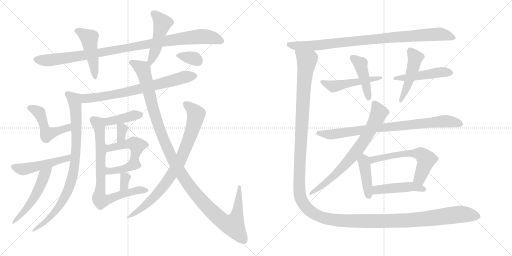
t = 0.00 s
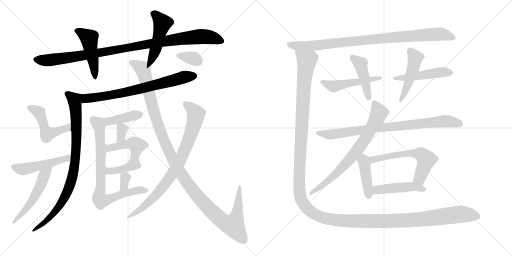
t = 4.15 s
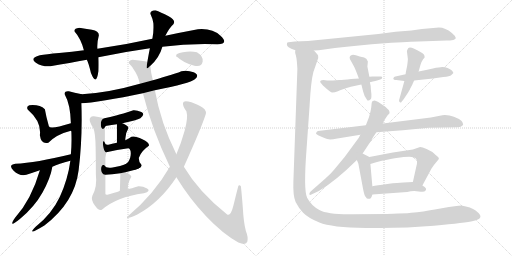
t = 8.30 s
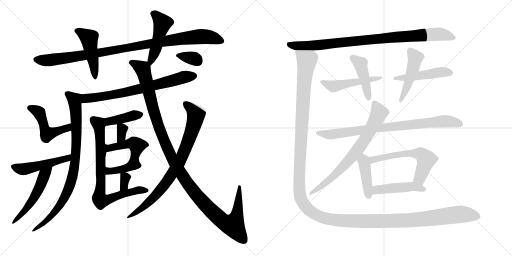
t = 12.45 s
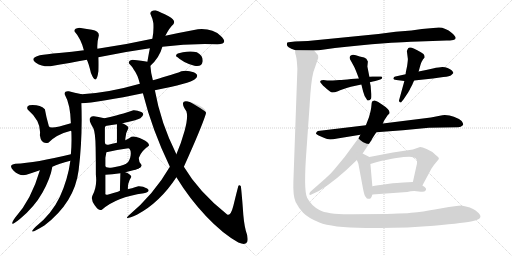
t = 16.60 s
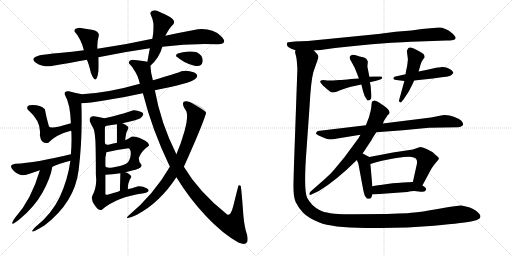
t = 20.75 s

The animated SVG that drew these frames (rendered in a browser with its animation timeline set to each time). Animation: 28 CSS @keyframes rules; one cycle of 20.75 s.

<svg version="1.1" viewBox="0 0 2048 1024" xmlns="http://www.w3.org/2000/svg">
  <g stroke="lightgray" stroke-dasharray="1,1" stroke-width="1" transform="scale(4, 4)">
    <line x1="0" y1="0" x2="256" y2="256"></line>
    <line x1="256" y1="0" x2="0" y2="256"></line>
    <line x1="128" y1="0" x2="128" y2="256"></line>
    <line x1="0" y1="128" x2="256" y2="128"></line>
    <line x1="256" y1="0" x2="512" y2="256"></line>
    <line x1="512" y1="0" x2="256" y2="256"></line>
    <line x1="384" y1="0" x2="384" y2="256"></line>
    <line x1="256" y1="128" x2="512" y2="128"></line>
  </g>
<g transform="scale(1, -1) translate(0, -850)">
   <style type="text/css">
    @keyframes keyframes0 {
      from {
       stroke: black;
       stroke-dashoffset: 999;
       stroke-width: 128;
       }
       76% {
       animation-timing-function: step-end;
       stroke: black;
       stroke-dashoffset: 0;
       stroke-width: 128;
       }
       to {
       stroke: black;
       stroke-width: 1024;
       }
       }
       #make-me-a-hanzi-animation-0 {
         animation: keyframes0 1.062988s both;
         animation-delay: 0.000000s;
         animation-timing-function: linear;
       }
    @keyframes keyframes1 {
      from {
       stroke: black;
       stroke-dashoffset: 460;
       stroke-width: 128;
       }
       60% {
       animation-timing-function: step-end;
       stroke: black;
       stroke-dashoffset: 0;
       stroke-width: 128;
       }
       to {
       stroke: black;
       stroke-width: 1024;
       }
       }
       #make-me-a-hanzi-animation-1 {
         animation: keyframes1 0.624349s both;
         animation-delay: 1.062988s;
         animation-timing-function: linear;
       }
    @keyframes keyframes2 {
      from {
       stroke: black;
       stroke-dashoffset: 475;
       stroke-width: 128;
       }
       61% {
       animation-timing-function: step-end;
       stroke: black;
       stroke-dashoffset: 0;
       stroke-width: 128;
       }
       to {
       stroke: black;
       stroke-width: 1024;
       }
       }
       #make-me-a-hanzi-animation-2 {
         animation: keyframes2 0.636556s both;
         animation-delay: 1.687337s;
         animation-timing-function: linear;
       }
    @keyframes keyframes3 {
      from {
       stroke: black;
       stroke-dashoffset: 715;
       stroke-width: 128;
       }
       70% {
       animation-timing-function: step-end;
       stroke: black;
       stroke-dashoffset: 0;
       stroke-width: 128;
       }
       to {
       stroke: black;
       stroke-width: 1024;
       }
       }
       #make-me-a-hanzi-animation-3 {
         animation: keyframes3 0.831868s both;
         animation-delay: 2.323893s;
         animation-timing-function: linear;
       }
    @keyframes keyframes4 {
      from {
       stroke: black;
       stroke-dashoffset: 834;
       stroke-width: 128;
       }
       73% {
       animation-timing-function: step-end;
       stroke: black;
       stroke-dashoffset: 0;
       stroke-width: 128;
       }
       to {
       stroke: black;
       stroke-width: 1024;
       }
       }
       #make-me-a-hanzi-animation-4 {
         animation: keyframes4 0.928711s both;
         animation-delay: 3.155761s;
         animation-timing-function: linear;
       }
    @keyframes keyframes5 {
      from {
       stroke: black;
       stroke-dashoffset: 483;
       stroke-width: 128;
       }
       61% {
       animation-timing-function: step-end;
       stroke: black;
       stroke-dashoffset: 0;
       stroke-width: 128;
       }
       to {
       stroke: black;
       stroke-width: 1024;
       }
       }
       #make-me-a-hanzi-animation-5 {
         animation: keyframes5 0.643066s both;
         animation-delay: 4.084472s;
         animation-timing-function: linear;
       }
    @keyframes keyframes6 {
      from {
       stroke: black;
       stroke-dashoffset: 487;
       stroke-width: 128;
       }
       61% {
       animation-timing-function: step-end;
       stroke: black;
       stroke-dashoffset: 0;
       stroke-width: 128;
       }
       to {
       stroke: black;
       stroke-width: 1024;
       }
       }
       #make-me-a-hanzi-animation-6 {
         animation: keyframes6 0.646322s both;
         animation-delay: 4.727538s;
         animation-timing-function: linear;
       }
    @keyframes keyframes7 {
      from {
       stroke: black;
       stroke-dashoffset: 499;
       stroke-width: 128;
       }
       62% {
       animation-timing-function: step-end;
       stroke: black;
       stroke-dashoffset: 0;
       stroke-width: 128;
       }
       to {
       stroke: black;
       stroke-width: 1024;
       }
       }
       #make-me-a-hanzi-animation-7 {
         animation: keyframes7 0.656087s both;
         animation-delay: 5.373860s;
         animation-timing-function: linear;
       }
    @keyframes keyframes8 {
      from {
       stroke: black;
       stroke-dashoffset: 405;
       stroke-width: 128;
       }
       57% {
       animation-timing-function: step-end;
       stroke: black;
       stroke-dashoffset: 0;
       stroke-width: 128;
       }
       to {
       stroke: black;
       stroke-width: 1024;
       }
       }
       #make-me-a-hanzi-animation-8 {
         animation: keyframes8 0.579590s both;
         animation-delay: 6.029947s;
         animation-timing-function: linear;
       }
    @keyframes keyframes9 {
      from {
       stroke: black;
       stroke-dashoffset: 327;
       stroke-width: 128;
       }
       52% {
       animation-timing-function: step-end;
       stroke: black;
       stroke-dashoffset: 0;
       stroke-width: 128;
       }
       to {
       stroke: black;
       stroke-width: 1024;
       }
       }
       #make-me-a-hanzi-animation-9 {
         animation: keyframes9 0.516113s both;
         animation-delay: 6.609537s;
         animation-timing-function: linear;
       }
    @keyframes keyframes10 {
      from {
       stroke: black;
       stroke-dashoffset: 476;
       stroke-width: 128;
       }
       61% {
       animation-timing-function: step-end;
       stroke: black;
       stroke-dashoffset: 0;
       stroke-width: 128;
       }
       to {
       stroke: black;
       stroke-width: 1024;
       }
       }
       #make-me-a-hanzi-animation-10 {
         animation: keyframes10 0.637370s both;
         animation-delay: 7.125650s;
         animation-timing-function: linear;
       }
    @keyframes keyframes11 {
      from {
       stroke: black;
       stroke-dashoffset: 381;
       stroke-width: 128;
       }
       55% {
       animation-timing-function: step-end;
       stroke: black;
       stroke-dashoffset: 0;
       stroke-width: 128;
       }
       to {
       stroke: black;
       stroke-width: 1024;
       }
       }
       #make-me-a-hanzi-animation-11 {
         animation: keyframes11 0.560059s both;
         animation-delay: 7.763020s;
         animation-timing-function: linear;
       }
    @keyframes keyframes12 {
      from {
       stroke: black;
       stroke-dashoffset: 324;
       stroke-width: 128;
       }
       51% {
       animation-timing-function: step-end;
       stroke: black;
       stroke-dashoffset: 0;
       stroke-width: 128;
       }
       to {
       stroke: black;
       stroke-width: 1024;
       }
       }
       #make-me-a-hanzi-animation-12 {
         animation: keyframes12 0.513672s both;
         animation-delay: 8.323079s;
         animation-timing-function: linear;
       }
    @keyframes keyframes13 {
      from {
       stroke: black;
       stroke-dashoffset: 775;
       stroke-width: 128;
       }
       72% {
       animation-timing-function: step-end;
       stroke: black;
       stroke-dashoffset: 0;
       stroke-width: 128;
       }
       to {
       stroke: black;
       stroke-width: 1024;
       }
       }
       #make-me-a-hanzi-animation-13 {
         animation: keyframes13 0.880697s both;
         animation-delay: 8.836751s;
         animation-timing-function: linear;
       }
    @keyframes keyframes14 {
      from {
       stroke: black;
       stroke-dashoffset: 1208;
       stroke-width: 128;
       }
       80% {
       animation-timing-function: step-end;
       stroke: black;
       stroke-dashoffset: 0;
       stroke-width: 128;
       }
       to {
       stroke: black;
       stroke-width: 1024;
       }
       }
       #make-me-a-hanzi-animation-14 {
         animation: keyframes14 1.233073s both;
         animation-delay: 9.717448s;
         animation-timing-function: linear;
       }
    @keyframes keyframes15 {
      from {
       stroke: black;
       stroke-dashoffset: 267;
       stroke-width: 128;
       }
       46% {
       animation-timing-function: step-end;
       stroke: black;
       stroke-dashoffset: 0;
       stroke-width: 128;
       }
       to {
       stroke: black;
       stroke-width: 1024;
       }
       }
       #make-me-a-hanzi-animation-15 {
         animation: keyframes15 0.467285s both;
         animation-delay: 10.950521s;
         animation-timing-function: linear;
       }
    @keyframes keyframes16 {
      from {
       stroke: black;
       stroke-dashoffset: 339;
       stroke-width: 128;
       }
       52% {
       animation-timing-function: step-end;
       stroke: black;
       stroke-dashoffset: 0;
       stroke-width: 128;
       }
       to {
       stroke: black;
       stroke-width: 1024;
       }
       }
       #make-me-a-hanzi-animation-16 {
         animation: keyframes16 0.525879s both;
         animation-delay: 11.417806s;
         animation-timing-function: linear;
       }
    @keyframes keyframes17 {
      from {
       stroke: black;
       stroke-dashoffset: 911;
       stroke-width: 128;
       }
       75% {
       animation-timing-function: step-end;
       stroke: black;
       stroke-dashoffset: 0;
       stroke-width: 128;
       }
       to {
       stroke: black;
       stroke-width: 1024;
       }
       }
       #make-me-a-hanzi-animation-17 {
         animation: keyframes17 0.991374s both;
         animation-delay: 11.943685s;
         animation-timing-function: linear;
       }
    @keyframes keyframes18 {
      from {
       stroke: black;
       stroke-dashoffset: 497;
       stroke-width: 128;
       }
       62% {
       animation-timing-function: step-end;
       stroke: black;
       stroke-dashoffset: 0;
       stroke-width: 128;
       }
       to {
       stroke: black;
       stroke-width: 1024;
       }
       }
       #make-me-a-hanzi-animation-18 {
         animation: keyframes18 0.654460s both;
         animation-delay: 12.935059s;
         animation-timing-function: linear;
       }
    @keyframes keyframes19 {
      from {
       stroke: black;
       stroke-dashoffset: 436;
       stroke-width: 128;
       }
       59% {
       animation-timing-function: step-end;
       stroke: black;
       stroke-dashoffset: 0;
       stroke-width: 128;
       }
       to {
       stroke: black;
       stroke-width: 1024;
       }
       }
       #make-me-a-hanzi-animation-19 {
         animation: keyframes19 0.604818s both;
         animation-delay: 13.589519s;
         animation-timing-function: linear;
       }
    @keyframes keyframes20 {
      from {
       stroke: black;
       stroke-dashoffset: 485;
       stroke-width: 128;
       }
       61% {
       animation-timing-function: step-end;
       stroke: black;
       stroke-dashoffset: 0;
       stroke-width: 128;
       }
       to {
       stroke: black;
       stroke-width: 1024;
       }
       }
       #make-me-a-hanzi-animation-20 {
         animation: keyframes20 0.644694s both;
         animation-delay: 14.194337s;
         animation-timing-function: linear;
       }
    @keyframes keyframes21 {
      from {
       stroke: black;
       stroke-dashoffset: 473;
       stroke-width: 128;
       }
       61% {
       animation-timing-function: step-end;
       stroke: black;
       stroke-dashoffset: 0;
       stroke-width: 128;
       }
       to {
       stroke: black;
       stroke-width: 1024;
       }
       }
       #make-me-a-hanzi-animation-21 {
         animation: keyframes21 0.634928s both;
         animation-delay: 14.839031s;
         animation-timing-function: linear;
       }
    @keyframes keyframes22 {
      from {
       stroke: black;
       stroke-dashoffset: 831;
       stroke-width: 128;
       }
       73% {
       animation-timing-function: step-end;
       stroke: black;
       stroke-dashoffset: 0;
       stroke-width: 128;
       }
       to {
       stroke: black;
       stroke-width: 1024;
       }
       }
       #make-me-a-hanzi-animation-22 {
         animation: keyframes22 0.926270s both;
         animation-delay: 15.473959s;
         animation-timing-function: linear;
       }
    @keyframes keyframes23 {
      from {
       stroke: black;
       stroke-dashoffset: 730;
       stroke-width: 128;
       }
       70% {
       animation-timing-function: step-end;
       stroke: black;
       stroke-dashoffset: 0;
       stroke-width: 128;
       }
       to {
       stroke: black;
       stroke-width: 1024;
       }
       }
       #make-me-a-hanzi-animation-23 {
         animation: keyframes23 0.844076s both;
         animation-delay: 16.400229s;
         animation-timing-function: linear;
       }
    @keyframes keyframes24 {
      from {
       stroke: black;
       stroke-dashoffset: 416;
       stroke-width: 128;
       }
       58% {
       animation-timing-function: step-end;
       stroke: black;
       stroke-dashoffset: 0;
       stroke-width: 128;
       }
       to {
       stroke: black;
       stroke-width: 1024;
       }
       }
       #make-me-a-hanzi-animation-24 {
         animation: keyframes24 0.588542s both;
         animation-delay: 17.244305s;
         animation-timing-function: linear;
       }
    @keyframes keyframes25 {
      from {
       stroke: black;
       stroke-dashoffset: 592;
       stroke-width: 128;
       }
       66% {
       animation-timing-function: step-end;
       stroke: black;
       stroke-dashoffset: 0;
       stroke-width: 128;
       }
       to {
       stroke: black;
       stroke-width: 1024;
       }
       }
       #make-me-a-hanzi-animation-25 {
         animation: keyframes25 0.731771s both;
         animation-delay: 17.832847s;
         animation-timing-function: linear;
       }
    @keyframes keyframes26 {
      from {
       stroke: black;
       stroke-dashoffset: 460;
       stroke-width: 128;
       }
       60% {
       animation-timing-function: step-end;
       stroke: black;
       stroke-dashoffset: 0;
       stroke-width: 128;
       }
       to {
       stroke: black;
       stroke-width: 1024;
       }
       }
       #make-me-a-hanzi-animation-26 {
         animation: keyframes26 0.624349s both;
         animation-delay: 18.564618s;
         animation-timing-function: linear;
       }
    @keyframes keyframes27 {
      from {
       stroke: black;
       stroke-dashoffset: 1606;
       stroke-width: 128;
       }
       84% {
       animation-timing-function: step-end;
       stroke: black;
       stroke-dashoffset: 0;
       stroke-width: 128;
       }
       to {
       stroke: black;
       stroke-width: 1024;
       }
       }
       #make-me-a-hanzi-animation-27 {
         animation: keyframes27 1.556966s both;
         animation-delay: 19.188967s;
         animation-timing-function: linear;
       }
</style>
<path d="M 649.5 663.0 Q 754.5 677.0 869.5 673.0 Q 916.5 675.0 883.0 706.5 Q 849.5 738.0 791.5 733.0 Q 721.5 720.0 661.5 707.0 L 609.5 695.0 Q 496.5 670.0 389.5 655.0 L 335.5 649.0 Q 289.5 643.0 236.5 638.0 Q 183.5 633.0 159.5 629.0 Q 116.5 617.0 143.5 599.5 Q 170.5 582.0 201.5 585.0 Q 281.5 599.0 347.5 611.0 L 393.5 621.0 Q 499.5 643.0 599.5 657.0 L 649.5 663.0 Z" fill="lightgray"></path> 
<path d="M 389.5 655.0 Q 387.5 679.0 395.5 709.0 Q 395.5 726.0 367.5 731.0 Q 339.5 736.0 317.5 739.0 Q 295.5 736.0 297.5 725.0 Q 323.5 696.0 335.5 649.0 L 347.5 611.0 Q 355.5 594.0 363.5 559.0 Q 385.5 502.0 393.5 565.0 Q 394.5 594.0 393.5 621.0 L 389.5 655.0 Z" fill="lightgray"></path> 
<path d="M 601.5 587.0 Q 637.5 619.0 649.5 663.0 L 661.5 707.0 Q 677.5 739.0 693.5 753.0 Q 705.5 768.0 674.5 785.0 Q 642.5 802.0 621.5 809.0 Q 600.5 808.0 601.5 795.0 Q 610.5 776.0 613.5 757.0 Q 615.5 724.0 609.5 695.0 L 599.5 657.0 Q 595.5 637.0 589.5 603.0 C 584.5 573.0 583.5 570.0 601.5 587.0 Z" fill="lightgray"></path> 
<path d="M 619.5 489.0 Q 760.5 517.0 779.5 533.0 Q 800.5 550.0 774.5 561.0 Q 748.5 571.0 725.5 565.0 Q 704.5 556.0 668.5 546.0 Q 632.5 535.0 611.5 529.0 L 559.5 515.0 Q 434.5 479.0 327.5 473.0 C 297.5 471.0 295.5 435.0 325.5 437.0 Q 354.5 438.0 422.5 449.0 Q 489.5 460.0 571.5 477.0 L 619.5 489.0 Z" fill="lightgray"></path> 
<path d="M 327.5 473.0 Q 296.5 479.0 275.5 485.0 Q 255.5 487.0 259.5 471.0 Q 281.5 433.0 283.5 357.0 C 284.5 327.0 281.5 342.0 283.5 327.0 Q 285.5 326.0 285.5 323.0 Q 287.5 276.0 283.5 233.0 L 281.5 207.0 Q 271.5 133.0 239.5 63.0 Q 206.5 -7.0 141.5 -58.0 Q 103.5 -97.0 177.5 -52.0 Q 298.5 40.0 314.5 169.0 Q 330.5 298.0 325.5 437.0 C 324.5 467.0 330.5 472.0 327.5 473.0 Z" fill="lightgray"></path> 
<path d="M 283.5 357.0 Q 200.5 331.0 195.5 345.0 Q 184.5 383.0 179.5 413.0 Q 158.5 433.0 117.5 429.0 Q 103.5 423.0 111.5 411.0 Q 166.5 364.0 159.5 309.0 Q 164.5 271.0 193.5 279.0 Q 226.5 313.0 283.5 327.0 C 312.5 335.0 312.5 366.0 283.5 357.0 Z" fill="lightgray"></path> 
<path d="M 283.5 233.0 Q 143.5 199.0 61.5 195.0 Q 30.5 190.0 54.5 167.0 Q 78.5 144.0 105.5 151.0 Q 133.5 160.0 159.5 169.0 L 209.5 183.0 Q 234.5 195.0 281.5 207.0 C 310.5 215.0 312.5 240.0 283.5 233.0 Z" fill="lightgray"></path> 
<path d="M 159.5 169.0 Q 125.5 51.0 59.5 -22.0 Q 30.5 -66.0 79.5 -26.0 Q 137.5 22.0 169.5 79.0 Q 201.5 136.0 209.5 183.0 C 215.5 212.0 167.5 198.0 159.5 169.0 Z" fill="lightgray"></path> 
<path d="M 489.5 357.0 Q 547.5 370.0 561.5 377.0 Q 582.5 394.0 565.5 402.0 Q 547.5 410.0 533.5 409.0 Q 488.5 394.0 464.5 388.0 Q 440.5 382.0 417.5 377.0 C 392.5 371.0 404.5 315.0 419.5 341.0 Q 421.5 348.0 427.5 347.0 Q 445.5 351.0 467.5 353.0 L 489.5 357.0 Z" fill="lightgray"></path> 
<path d="M 513.5 337.0 Q 514.5 347.0 489.5 357.0 C 467.5 366.0 467.5 366.0 467.5 353.0 Q 467.5 319.0 467.5 279.0 C 467.5 249.0 503.5 259.0 501.5 289.0 Q 499.5 314.0 513.5 337.0 Z" fill="lightgray"></path> 
<path d="M 555.5 177.0 Q 571.5 184.0 563.5 194.0 Q 554.5 204.0 555.5 219.0 Q 564.5 246.0 595.5 267.0 Q 599.5 278.0 569.5 293.0 Q 538.5 308.0 525.5 303.0 Q 516.5 296.0 501.5 289.0 L 467.5 279.0 Q 454.5 276.0 437.5 272.0 Q 420.5 267.0 419.5 279.0 C 405.5 305.0 412.5 238.0 425.5 241.0 Q 467.5 252.0 513.5 257.0 Q 525.5 253.0 522.5 228.0 Q 519.5 203.0 501.5 193.0 C 477.5 176.0 529.5 162.0 555.5 177.0 Z" fill="lightgray"></path> 
<path d="M 501.5 161.0 Q 544.5 172.0 555.5 177.0 C 583.5 188.0 529.5 204.0 501.5 193.0 Q 476.5 183.0 450.5 180.0 Q 423.5 177.0 421.5 185.0 C 402.5 208.0 395.5 150.0 421.5 151.0 Q 446.5 152.0 481.5 157.0 L 501.5 161.0 Z" fill="lightgray"></path> 
<path d="M 511.5 93.0 Q 511.5 116.0 515.5 121.0 Q 518.5 132.0 525.5 143.0 Q 520.5 155.0 501.5 161.0 C 481.5 168.0 481.5 168.0 481.5 157.0 Q 480.5 119.0 479.5 87.0 C 478.5 57.0 511.5 63.0 511.5 93.0 Z" fill="lightgray"></path> 
<path d="M 417.5 377.0 Q 391.5 384.0 375.5 385.0 Q 364.5 387.0 359.5 377.0 Q 354.5 366.0 373.5 337.0 Q 381.5 319.0 382.5 261.0 Q 383.5 202.0 383.5 151.0 Q 389.5 104.0 369.5 67.0 Q 362.5 51.0 379.5 28.0 Q 395.5 5.0 407.5 11.0 Q 465.5 62.0 575.5 77.0 Q 605.5 85.0 588.5 96.0 Q 570.5 106.0 553.5 105.0 Q 523.5 96.0 511.5 93.0 L 479.5 87.0 Q 477.5 85.0 460.5 80.0 Q 442.5 74.0 429.5 71.0 Q 419.5 69.0 421.5 79.0 L 421.5 151.0 L 421.5 185.0 L 421.5 219.0 L 425.5 241.0 L 419.5 279.0 L 419.5 341.0 C 419.5 371.0 419.5 377.0 417.5 377.0 Z" fill="lightgray"></path> 
<path d="M 963.5 105.0 Q 958.5 112.0 953.5 107.0 Q 944.5 73.0 933.5 27.0 Q 921.5 -19.0 907.5 -7.0 Q 794.5 83.0 735.5 183.0 L 705.5 233.0 Q 642.5 359.0 619.5 489.0 L 611.5 529.0 Q 603.5 556.0 601.5 587.0 C 599.5 601.0 599.5 601.0 589.5 603.0 Q 569.5 607.0 529.5 611.0 Q 513.5 608.0 515.5 597.0 Q 528.5 584.0 535.5 571.0 Q 550.5 552.0 559.5 515.0 L 571.5 477.0 Q 608.5 330.0 679.5 183.0 L 705.5 141.0 Q 757.5 56.0 824.5 -15.0 Q 890.5 -85.0 953.5 -120.0 Q 984.5 -133.0 989.5 -116.0 Q 993.5 -99.0 983.5 -74.0 Q 974.5 -40.0 971.5 15.0 Q 967.5 70.0 963.5 105.0 Z" fill="lightgray"></path> 
<path d="M 735.5 183.0 Q 807.5 343.0 823.5 395.0 Q 826.5 413.0 800.0 426.0 Q 773.5 439.0 765.5 441.0 Q 733.5 451.0 732.0 438.0 Q 730.5 425.0 745.5 405.0 Q 753.5 381.0 738.5 327.5 Q 723.5 274.0 705.5 233.0 L 679.5 183.0 Q 614.5 71.0 513.5 -13.0 Q 492.5 -33.0 547.5 -9.0 Q 639.5 40.0 705.5 141.0 L 735.5 183.0 Z" fill="lightgray"></path> 
<path d="M 777.5 587.0 Q 807.5 581.0 810.5 604.0 Q 813.5 627.0 787.5 641.0 Q 764.5 647.0 731.5 641.5 Q 698.5 636.0 705.5 625.0 Q 733.5 598.0 777.5 587.0 Z" fill="lightgray"></path> 
<path d="M 1674.5 684.5 L 1786.5 688.5 Q 1799.5 688.5 1813.5 690.5 Q 1834.5 695.5 1807.5 718.5 Q 1781.5 740.5 1755.5 740.5 L 1687.5 734.5 L 1645.5 728.5 L 1582.5 723.5 L 1513.5 714.5 L 1231.5 686.5 L 1179.5 684.5 L 1162.5 682.5 Q 1152.5 682.5 1149.5 680.5 Q 1147.5 678.5 1147.5 672.5 Q 1147.5 665.5 1154.5 661.5 Q 1162.5 656.5 1181.5 649.5 L 1255.5 648.5 L 1275.5 649.5 L 1339.5 658.5 Q 1432.5 669.5 1539.5 677.5 Q 1647.5 684.5 1674.5 684.5 Z" fill="lightgray"></path> 
<path d="M 1357.5 530.5 L 1331.5 528.5 Q 1316.5 527.5 1308.5 528.5 L 1293.5 530.5 Q 1280.5 530.5 1280.5 522.5 L 1287.5 513.5 Q 1292.5 506.5 1297.5 503.5 Q 1321.5 480.5 1329.5 480.5 Q 1338.5 480.5 1351.5 485.5 Q 1366.5 493.5 1403.5 503.5 L 1445.5 512.5 L 1479.5 521.5 L 1491.5 524.5 Q 1500.5 525.5 1511.5 529.5 L 1523.5 533.5 Q 1527.5 535.5 1528.5 539.5 Q 1529.5 541.5 1527.5 543.5 Q 1526.5 544.5 1522.5 544.5 L 1489.5 544.5 Q 1482.5 544.5 1477.5 543.5 L 1435.5 536.5 L 1404.5 534.5 Q 1371.5 530.5 1357.5 530.5 Z" fill="lightgray"></path> 
<path d="M 1445.5 512.5 L 1452.5 484.5 L 1458.5 466.5 L 1468.5 450.5 Q 1469.5 446.5 1477.5 449.5 Q 1485.5 451.5 1485.5 461.5 L 1485.5 474.5 L 1483.5 492.5 Q 1483.5 507.5 1479.5 521.5 L 1477.5 543.5 L 1469.5 584.5 L 1471.5 604.5 Q 1466.5 618.5 1456.5 620.5 Q 1437.5 624.5 1423.5 629.5 Q 1409.5 633.5 1403.5 628.5 Q 1400.5 627.5 1398.5 621.5 Q 1397.5 615.5 1404.5 605.5 L 1415.5 585.5 Q 1421.5 574.5 1435.5 536.5 L 1445.5 512.5 Z" fill="lightgray"></path> 
<path d="M 1622.5 553.5 L 1581.5 544.5 Q 1575.5 543.5 1573.5 537.5 Q 1571.5 530.5 1585.5 530.5 L 1617.5 526.5 L 1656.5 528.5 L 1731.5 536.5 L 1773.5 542.5 Q 1799.5 544.5 1805.5 550.5 Q 1812.5 556.5 1812.5 557.5 L 1813.5 558.5 Q 1813.5 562.5 1807.5 568.5 Q 1801.5 574.5 1790.5 578.5 Q 1780.5 582.5 1769.5 582.5 Q 1758.5 582.5 1731.5 576.5 Q 1705.5 570.5 1674.5 564.5 L 1622.5 553.5 Z" fill="lightgray"></path> 
<path d="M 1617.5 526.5 L 1596.5 450.5 Q 1594.5 444.5 1599.5 441.5 Q 1604.5 438.5 1605.5 442.5 L 1614.5 453.5 L 1632.5 480.5 Q 1638.5 489.5 1641.5 497.5 L 1647.5 508.5 Q 1649.5 511.5 1651.5 517.5 L 1656.5 528.5 L 1674.5 564.5 L 1679.5 582.5 Q 1685.5 607.5 1698.5 620.5 Q 1698.5 625.5 1697.5 627.5 Q 1698.5 633.5 1683.5 641.5 Q 1642.5 666.5 1633.5 658.5 Q 1629.5 653.5 1627.5 646.5 L 1631.5 614.5 Q 1631.5 608.5 1628.5 586.5 L 1624.5 567.5 Q 1622.5 559.5 1622.5 553.5 L 1617.5 526.5 Z" fill="lightgray"></path> 
<path d="M 1463.5 349.5 L 1271.5 326.5 Q 1265.5 322.5 1264.5 318.5 Q 1262.5 316.5 1266.5 313.5 Q 1270.5 310.5 1290.5 301.5 Q 1311.5 292.5 1320.5 292.5 Q 1330.5 292.5 1349.5 296.5 L 1441.5 311.5 L 1505.5 321.5 L 1611.5 329.5 L 1715.5 339.5 L 1832.5 341.5 Q 1843.5 341.5 1852.5 350.5 Q 1854.5 355.5 1846.5 366.5 Q 1837.5 375.5 1815.5 383.5 Q 1794.5 391.5 1769.5 389.5 L 1723.5 380.5 L 1531.5 356.5 L 1463.5 349.5 Z" fill="lightgray"></path> 
<path d="M 1488.5 444.5 Q 1486.5 442.5 1485.5 426.5 Q 1484.5 410.5 1475.5 380.5 L 1463.5 349.5 L 1441.5 311.5 L 1434.5 298.5 L 1378.5 222.5 L 1335.5 170.5 Q 1321.5 153.5 1300.5 135.5 L 1242.5 84.5 Q 1236.5 78.5 1237.5 73.5 Q 1238.5 67.5 1247.5 73.5 L 1275.5 86.5 Q 1342.5 126.5 1427.5 210.5 L 1450.5 236.5 L 1487.5 292.5 Q 1486.5 293.5 1505.5 321.5 L 1531.5 356.5 L 1536.5 368.5 L 1550.5 389.5 L 1557.5 396.5 Q 1562.5 410.5 1529.5 431.5 L 1520.5 437.5 Q 1500.5 450.5 1494.5 447.5 Q 1489.5 444.5 1488.5 444.5 Z" fill="lightgray"></path> 
<path d="M 1427.5 210.5 L 1433.5 195.5 L 1452.5 93.5 Q 1457.5 68.5 1461.5 64.5 L 1467.5 56.5 Q 1479.5 53.5 1482.5 57.5 Q 1486.5 60.5 1489.5 72.5 L 1489.5 105.5 L 1481.5 194.5 C 1479.5 221.5 1479.5 221.5 1477.5 222.5 L 1450.5 236.5 C 1423.5 250.5 1416.5 238.5 1427.5 210.5 Z" fill="lightgray"></path> 
<path d="M 1689.5 108.5 L 1725.5 175.5 L 1736.5 191.5 L 1751.5 209.5 Q 1755.5 213.5 1755.5 217.5 Q 1755.5 220.5 1741.5 231.5 Q 1728.5 245.5 1706.5 254.5 Q 1684.5 263.5 1677.5 261.5 L 1651.5 252.5 L 1571.5 240.5 L 1477.5 222.5 C 1448.5 216.5 1452.5 185.5 1481.5 194.5 L 1504.5 201.5 Q 1630.5 229.5 1654.5 220.5 Q 1662.5 220.5 1664.5 214.5 Q 1671.5 206.5 1665.5 185.5 L 1651.5 122.5 C 1644.5 93.5 1675.5 82.5 1689.5 108.5 Z" fill="lightgray"></path> 
<path d="M 1489.5 72.5 L 1628.5 82.5 Q 1651.5 87.5 1674.5 84.5 Q 1698.5 81.5 1700.5 86.5 Q 1712.5 96.5 1689.5 108.5 L 1651.5 122.5 L 1613.5 120.5 Q 1594.5 120.5 1549.5 114.5 Q 1505.5 108.5 1489.5 105.5 C 1459.5 100.5 1459.5 70.5 1489.5 72.5 Z" fill="lightgray"></path> 
<path d="M 1181.5 649.5 L 1180.5 642.5 Q 1179.5 641.5 1183.5 628.5 Q 1187.5 614.5 1189.5 574.5 L 1173.5 123.5 Q 1171.5 66.5 1182.5 42.5 Q 1194.5 18.5 1212.5 -0.5 Q 1231.5 -20.5 1277.5 -39.5 Q 1324.5 -59.5 1464.5 -61.5 Q 1605.5 -64.5 1735.5 -52.5 Q 1865.5 -40.5 1892.5 -33.5 Q 1919.5 -27.5 1921.5 -17.5 Q 1924.5 -8.5 1902.5 8.5 Q 1884.5 22.5 1845.5 28.5 Q 1829.5 28.5 1767.5 17.5 Q 1706.5 6.5 1676.5 2.5 Q 1647.5 -2.5 1547.5 -5.5 L 1412.5 -6.5 Q 1311.5 -8.5 1277.5 10.5 Q 1244.5 28.5 1228.5 59.5 Q 1213.5 89.5 1226.5 258.5 L 1238.5 429.5 Q 1243.5 524.5 1253.5 562.5 L 1269.5 608.5 Q 1274.5 620.5 1272.5 627.5 Q 1270.5 633.5 1255.5 648.5 C 1242.5 675.5 1177.5 679.5 1181.5 649.5 Z" fill="lightgray"></path> 
      <clipPath id="make-me-a-hanzi-clip-0">
      <path d="M 649.5 663.0 Q 754.5 677.0 869.5 673.0 Q 916.5 675.0 883.0 706.5 Q 849.5 738.0 791.5 733.0 Q 721.5 720.0 661.5 707.0 L 609.5 695.0 Q 496.5 670.0 389.5 655.0 L 335.5 649.0 Q 289.5 643.0 236.5 638.0 Q 183.5 633.0 159.5 629.0 Q 116.5 617.0 143.5 599.5 Q 170.5 582.0 201.5 585.0 Q 281.5 599.0 347.5 611.0 L 393.5 621.0 Q 499.5 643.0 599.5 657.0 L 649.5 663.0 Z" fill="lightgray"></path>
      </clipPath>
      <path clip-path="url(#make-me-a-hanzi-clip-0)" d="M 144.5 611.0 L 193.5 609.0 L 295.5 622.0 L 773.5 702.0 L 828.5 703.0 L 878.5 689.0 " fill="none" id="make-me-a-hanzi-animation-0" stroke-dasharray="871 1742" stroke-linecap="round"></path>

      <clipPath id="make-me-a-hanzi-clip-1">
      <path d="M 389.5 655.0 Q 387.5 679.0 395.5 709.0 Q 395.5 726.0 367.5 731.0 Q 339.5 736.0 317.5 739.0 Q 295.5 736.0 297.5 725.0 Q 323.5 696.0 335.5 649.0 L 347.5 611.0 Q 355.5 594.0 363.5 559.0 Q 385.5 502.0 393.5 565.0 Q 394.5 594.0 393.5 621.0 L 389.5 655.0 Z" fill="lightgray"></path>
      </clipPath>
      <path clip-path="url(#make-me-a-hanzi-clip-1)" d="M 308.5 726.0 L 356.5 697.0 L 380.5 551.0 " fill="none" id="make-me-a-hanzi-animation-1" stroke-dasharray="332 664" stroke-linecap="round"></path>

      <clipPath id="make-me-a-hanzi-clip-2">
      <path d="M 601.5 587.0 Q 637.5 619.0 649.5 663.0 L 661.5 707.0 Q 677.5 739.0 693.5 753.0 Q 705.5 768.0 674.5 785.0 Q 642.5 802.0 621.5 809.0 Q 600.5 808.0 601.5 795.0 Q 610.5 776.0 613.5 757.0 Q 615.5 724.0 609.5 695.0 L 599.5 657.0 Q 595.5 637.0 589.5 603.0 C 584.5 573.0 583.5 570.0 601.5 587.0 Z" fill="lightgray"></path>
      </clipPath>
      <path clip-path="url(#make-me-a-hanzi-clip-2)" d="M 616.5 794.0 L 649.5 758.0 L 625.5 663.0 L 602.5 606.0 L 604.5 595.0 " fill="none" id="make-me-a-hanzi-animation-2" stroke-dasharray="347 694" stroke-linecap="round"></path>

      <clipPath id="make-me-a-hanzi-clip-3">
      <path d="M 619.5 489.0 Q 760.5 517.0 779.5 533.0 Q 800.5 550.0 774.5 561.0 Q 748.5 571.0 725.5 565.0 Q 704.5 556.0 668.5 546.0 Q 632.5 535.0 611.5 529.0 L 559.5 515.0 Q 434.5 479.0 327.5 473.0 C 297.5 471.0 295.5 435.0 325.5 437.0 Q 354.5 438.0 422.5 449.0 Q 489.5 460.0 571.5 477.0 L 619.5 489.0 Z" fill="lightgray"></path>
      </clipPath>
      <path clip-path="url(#make-me-a-hanzi-clip-3)" d="M 329.5 443.0 L 349.5 457.0 L 527.5 486.0 L 728.5 540.0 L 774.5 546.0 " fill="none" id="make-me-a-hanzi-animation-3" stroke-dasharray="587 1174" stroke-linecap="round"></path>

      <clipPath id="make-me-a-hanzi-clip-4">
      <path d="M 327.5 473.0 Q 296.5 479.0 275.5 485.0 Q 255.5 487.0 259.5 471.0 Q 281.5 433.0 283.5 357.0 C 284.5 327.0 281.5 342.0 283.5 327.0 Q 285.5 326.0 285.5 323.0 Q 287.5 276.0 283.5 233.0 L 281.5 207.0 Q 271.5 133.0 239.5 63.0 Q 206.5 -7.0 141.5 -58.0 Q 103.5 -97.0 177.5 -52.0 Q 298.5 40.0 314.5 169.0 Q 330.5 298.0 325.5 437.0 C 324.5 467.0 330.5 472.0 327.5 473.0 Z" fill="lightgray"></path>
      </clipPath>
      <path clip-path="url(#make-me-a-hanzi-clip-4)" d="M 270.5 475.0 L 297.5 451.0 L 303.5 412.0 L 305.5 284.0 L 294.5 164.0 L 280.5 110.0 L 250.5 46.0 L 213.5 -4.0 L 166.5 -49.0 " fill="none" id="make-me-a-hanzi-animation-4" stroke-dasharray="706 1412" stroke-linecap="round"></path>

      <clipPath id="make-me-a-hanzi-clip-5">
      <path d="M 283.5 357.0 Q 200.5 331.0 195.5 345.0 Q 184.5 383.0 179.5 413.0 Q 158.5 433.0 117.5 429.0 Q 103.5 423.0 111.5 411.0 Q 166.5 364.0 159.5 309.0 Q 164.5 271.0 193.5 279.0 Q 226.5 313.0 283.5 327.0 C 312.5 335.0 312.5 366.0 283.5 357.0 Z" fill="lightgray"></path>
      </clipPath>
      <path clip-path="url(#make-me-a-hanzi-clip-5)" d="M 119.5 418.0 L 156.5 399.0 L 179.5 331.0 L 192.5 314.0 L 268.5 338.0 L 271.5 350.0 " fill="none" id="make-me-a-hanzi-animation-5" stroke-dasharray="355 710" stroke-linecap="round"></path>

      <clipPath id="make-me-a-hanzi-clip-6">
      <path d="M 283.5 233.0 Q 143.5 199.0 61.5 195.0 Q 30.5 190.0 54.5 167.0 Q 78.5 144.0 105.5 151.0 Q 133.5 160.0 159.5 169.0 L 209.5 183.0 Q 234.5 195.0 281.5 207.0 C 310.5 215.0 312.5 240.0 283.5 233.0 Z" fill="lightgray"></path>
      </clipPath>
      <path clip-path="url(#make-me-a-hanzi-clip-6)" d="M 57.5 181.0 L 96.5 173.0 L 269.5 215.0 L 275.5 227.0 " fill="none" id="make-me-a-hanzi-animation-6" stroke-dasharray="359 718" stroke-linecap="round"></path>

      <clipPath id="make-me-a-hanzi-clip-7">
      <path d="M 159.5 169.0 Q 125.5 51.0 59.5 -22.0 Q 30.5 -66.0 79.5 -26.0 Q 137.5 22.0 169.5 79.0 Q 201.5 136.0 209.5 183.0 C 215.5 212.0 167.5 198.0 159.5 169.0 Z" fill="lightgray"></path>
      </clipPath>
      <path clip-path="url(#make-me-a-hanzi-clip-7)" d="M 204.5 177.0 L 177.5 150.0 L 149.5 82.0 L 119.5 34.0 L 69.5 -22.0 " fill="none" id="make-me-a-hanzi-animation-7" stroke-dasharray="371 742" stroke-linecap="round"></path>

      <clipPath id="make-me-a-hanzi-clip-8">
      <path d="M 489.5 357.0 Q 547.5 370.0 561.5 377.0 Q 582.5 394.0 565.5 402.0 Q 547.5 410.0 533.5 409.0 Q 488.5 394.0 464.5 388.0 Q 440.5 382.0 417.5 377.0 C 392.5 371.0 404.5 315.0 419.5 341.0 Q 421.5 348.0 427.5 347.0 Q 445.5 351.0 467.5 353.0 L 489.5 357.0 Z" fill="lightgray"></path>
      </clipPath>
      <path clip-path="url(#make-me-a-hanzi-clip-8)" d="M 421.5 347.0 L 438.5 366.0 L 537.5 390.0 L 559.5 390.0 " fill="none" id="make-me-a-hanzi-animation-8" stroke-dasharray="277 554" stroke-linecap="round"></path>

      <clipPath id="make-me-a-hanzi-clip-9">
      <path d="M 513.5 337.0 Q 514.5 347.0 489.5 357.0 C 467.5 366.0 467.5 366.0 467.5 353.0 Q 467.5 319.0 467.5 279.0 C 467.5 249.0 503.5 259.0 501.5 289.0 Q 499.5 314.0 513.5 337.0 Z" fill="lightgray"></path>
      </clipPath>
      <path clip-path="url(#make-me-a-hanzi-clip-9)" d="M 474.5 346.0 L 488.5 336.0 L 481.5 296.0 L 471.5 287.0 " fill="none" id="make-me-a-hanzi-animation-9" stroke-dasharray="199 398" stroke-linecap="round"></path>

      <clipPath id="make-me-a-hanzi-clip-10">
      <path d="M 555.5 177.0 Q 571.5 184.0 563.5 194.0 Q 554.5 204.0 555.5 219.0 Q 564.5 246.0 595.5 267.0 Q 599.5 278.0 569.5 293.0 Q 538.5 308.0 525.5 303.0 Q 516.5 296.0 501.5 289.0 L 467.5 279.0 Q 454.5 276.0 437.5 272.0 Q 420.5 267.0 419.5 279.0 C 405.5 305.0 412.5 238.0 425.5 241.0 Q 467.5 252.0 513.5 257.0 Q 525.5 253.0 522.5 228.0 Q 519.5 203.0 501.5 193.0 C 477.5 176.0 529.5 162.0 555.5 177.0 Z" fill="lightgray"></path>
      </clipPath>
      <path clip-path="url(#make-me-a-hanzi-clip-10)" d="M 431.5 248.0 L 436.5 258.0 L 448.5 262.0 L 516.5 276.0 L 536.5 275.0 L 547.5 268.0 L 536.5 204.0 L 509.5 194.0 " fill="none" id="make-me-a-hanzi-animation-10" stroke-dasharray="348 696" stroke-linecap="round"></path>

      <clipPath id="make-me-a-hanzi-clip-11">
      <path d="M 501.5 161.0 Q 544.5 172.0 555.5 177.0 C 583.5 188.0 529.5 204.0 501.5 193.0 Q 476.5 183.0 450.5 180.0 Q 423.5 177.0 421.5 185.0 C 402.5 208.0 395.5 150.0 421.5 151.0 Q 446.5 152.0 481.5 157.0 L 501.5 161.0 Z" fill="lightgray"></path>
      </clipPath>
      <path clip-path="url(#make-me-a-hanzi-clip-11)" d="M 423.5 179.0 L 432.5 168.0 L 455.5 166.0 L 500.5 177.0 L 541.5 175.0 " fill="none" id="make-me-a-hanzi-animation-11" stroke-dasharray="253 506" stroke-linecap="round"></path>

      <clipPath id="make-me-a-hanzi-clip-12">
      <path d="M 511.5 93.0 Q 511.5 116.0 515.5 121.0 Q 518.5 132.0 525.5 143.0 Q 520.5 155.0 501.5 161.0 C 481.5 168.0 481.5 168.0 481.5 157.0 Q 480.5 119.0 479.5 87.0 C 478.5 57.0 511.5 63.0 511.5 93.0 Z" fill="lightgray"></path>
      </clipPath>
      <path clip-path="url(#make-me-a-hanzi-clip-12)" d="M 488.5 149.0 L 501.5 141.0 L 495.5 106.0 L 483.5 93.0 " fill="none" id="make-me-a-hanzi-animation-12" stroke-dasharray="196 392" stroke-linecap="round"></path>

      <clipPath id="make-me-a-hanzi-clip-13">
      <path d="M 417.5 377.0 Q 391.5 384.0 375.5 385.0 Q 364.5 387.0 359.5 377.0 Q 354.5 366.0 373.5 337.0 Q 381.5 319.0 382.5 261.0 Q 383.5 202.0 383.5 151.0 Q 389.5 104.0 369.5 67.0 Q 362.5 51.0 379.5 28.0 Q 395.5 5.0 407.5 11.0 Q 465.5 62.0 575.5 77.0 Q 605.5 85.0 588.5 96.0 Q 570.5 106.0 553.5 105.0 Q 523.5 96.0 511.5 93.0 L 479.5 87.0 Q 477.5 85.0 460.5 80.0 Q 442.5 74.0 429.5 71.0 Q 419.5 69.0 421.5 79.0 L 421.5 151.0 L 421.5 185.0 L 421.5 219.0 L 425.5 241.0 L 419.5 279.0 L 419.5 341.0 C 419.5 371.0 419.5 377.0 417.5 377.0 Z" fill="lightgray"></path>
      </clipPath>
      <path clip-path="url(#make-me-a-hanzi-clip-13)" d="M 372.5 372.0 L 392.5 356.0 L 398.5 333.0 L 404.5 244.0 L 399.5 56.0 L 404.5 50.0 L 422.5 49.0 L 548.5 89.0 L 582.5 86.0 " fill="none" id="make-me-a-hanzi-animation-13" stroke-dasharray="647 1294" stroke-linecap="round"></path>

      <clipPath id="make-me-a-hanzi-clip-14">
      <path d="M 963.5 105.0 Q 958.5 112.0 953.5 107.0 Q 944.5 73.0 933.5 27.0 Q 921.5 -19.0 907.5 -7.0 Q 794.5 83.0 735.5 183.0 L 705.5 233.0 Q 642.5 359.0 619.5 489.0 L 611.5 529.0 Q 603.5 556.0 601.5 587.0 C 599.5 601.0 599.5 601.0 589.5 603.0 Q 569.5 607.0 529.5 611.0 Q 513.5 608.0 515.5 597.0 Q 528.5 584.0 535.5 571.0 Q 550.5 552.0 559.5 515.0 L 571.5 477.0 Q 608.5 330.0 679.5 183.0 L 705.5 141.0 Q 757.5 56.0 824.5 -15.0 Q 890.5 -85.0 953.5 -120.0 Q 984.5 -133.0 989.5 -116.0 Q 993.5 -99.0 983.5 -74.0 Q 974.5 -40.0 971.5 15.0 Q 967.5 70.0 963.5 105.0 Z" fill="lightgray"></path>
      </clipPath>
      <path clip-path="url(#make-me-a-hanzi-clip-14)" d="M 526.5 599.0 L 571.5 574.0 L 619.5 388.0 L 644.5 315.0 L 715.5 169.0 L 763.5 98.0 L 831.5 20.0 L 899.5 -41.0 L 927.5 -51.0 L 934.5 -49.0 L 947.5 -14.0 L 957.5 100.0 " fill="none" id="make-me-a-hanzi-animation-14" stroke-dasharray="1080 2160" stroke-linecap="round"></path>

      <clipPath id="make-me-a-hanzi-clip-15">
      <path d="M 735.5 183.0 Q 807.5 343.0 823.5 395.0 Q 826.5 413.0 800.0 426.0 Q 773.5 439.0 765.5 441.0 Q 733.5 451.0 732.0 438.0 Q 730.5 425.0 745.5 405.0 Q 753.5 381.0 738.5 327.5 Q 723.5 274.0 705.5 233.0 L 679.5 183.0 Q 614.5 71.0 513.5 -13.0 Q 492.5 -33.0 547.5 -9.0 Q 639.5 40.0 705.5 141.0 L 735.5 183.0 Z" fill="lightgray"></path>
      </clipPath>
      <path clip-path="url(#make-me-a-hanzi-clip-15)" d="M 522.5 -12.0 L 513.5 -19.0 " fill="none" id="make-me-a-hanzi-animation-15" stroke-dasharray="139 278" stroke-linecap="round"></path>

      <clipPath id="make-me-a-hanzi-clip-16">
      <path d="M 777.5 587.0 Q 807.5 581.0 810.5 604.0 Q 813.5 627.0 787.5 641.0 Q 764.5 647.0 731.5 641.5 Q 698.5 636.0 705.5 625.0 Q 733.5 598.0 777.5 587.0 Z" fill="lightgray"></path>
      </clipPath>
      <path clip-path="url(#make-me-a-hanzi-clip-16)" d="M 715.5 627.0 L 722.5 630.0 L 779.5 615.0 L 792.5 605.0 " fill="none" id="make-me-a-hanzi-animation-16" stroke-dasharray="211 422" stroke-linecap="round"></path>

      <clipPath id="make-me-a-hanzi-clip-17">
      <path d="M 1674.5 684.5 L 1786.5 688.5 Q 1799.5 688.5 1813.5 690.5 Q 1834.5 695.5 1807.5 718.5 Q 1781.5 740.5 1755.5 740.5 L 1687.5 734.5 L 1645.5 728.5 L 1582.5 723.5 L 1513.5 714.5 L 1231.5 686.5 L 1179.5 684.5 L 1162.5 682.5 Q 1152.5 682.5 1149.5 680.5 Q 1147.5 678.5 1147.5 672.5 Q 1147.5 665.5 1154.5 661.5 Q 1162.5 656.5 1181.5 649.5 L 1255.5 648.5 L 1275.5 649.5 L 1339.5 658.5 Q 1432.5 669.5 1539.5 677.5 Q 1647.5 684.5 1674.5 684.5 Z" fill="lightgray"></path>
      </clipPath>
      <path clip-path="url(#make-me-a-hanzi-clip-17)" d="M 1157.5 674.5 L 1177.5 667.5 L 1233.5 666.5 L 1759.5 714.5 L 1808.5 704.5 " fill="none" id="make-me-a-hanzi-animation-17" stroke-dasharray="783 1566" stroke-linecap="round"></path>

      <clipPath id="make-me-a-hanzi-clip-18">
      <path d="M 1357.5 530.5 L 1331.5 528.5 Q 1316.5 527.5 1308.5 528.5 L 1293.5 530.5 Q 1280.5 530.5 1280.5 522.5 L 1287.5 513.5 Q 1292.5 506.5 1297.5 503.5 Q 1321.5 480.5 1329.5 480.5 Q 1338.5 480.5 1351.5 485.5 Q 1366.5 493.5 1403.5 503.5 L 1445.5 512.5 L 1479.5 521.5 L 1491.5 524.5 Q 1500.5 525.5 1511.5 529.5 L 1523.5 533.5 Q 1527.5 535.5 1528.5 539.5 Q 1529.5 541.5 1527.5 543.5 Q 1526.5 544.5 1522.5 544.5 L 1489.5 544.5 Q 1482.5 544.5 1477.5 543.5 L 1435.5 536.5 L 1404.5 534.5 Q 1371.5 530.5 1357.5 530.5 Z" fill="lightgray"></path>
      </clipPath>
      <path clip-path="url(#make-me-a-hanzi-clip-18)" d="M 1289.5 522.5 L 1338.5 505.5 L 1524.5 540.5 " fill="none" id="make-me-a-hanzi-animation-18" stroke-dasharray="369 738" stroke-linecap="round"></path>

      <clipPath id="make-me-a-hanzi-clip-19">
      <path d="M 1445.5 512.5 L 1452.5 484.5 L 1458.5 466.5 L 1468.5 450.5 Q 1469.5 446.5 1477.5 449.5 Q 1485.5 451.5 1485.5 461.5 L 1485.5 474.5 L 1483.5 492.5 Q 1483.5 507.5 1479.5 521.5 L 1477.5 543.5 L 1469.5 584.5 L 1471.5 604.5 Q 1466.5 618.5 1456.5 620.5 Q 1437.5 624.5 1423.5 629.5 Q 1409.5 633.5 1403.5 628.5 Q 1400.5 627.5 1398.5 621.5 Q 1397.5 615.5 1404.5 605.5 L 1415.5 585.5 Q 1421.5 574.5 1435.5 536.5 L 1445.5 512.5 Z" fill="lightgray"></path>
      </clipPath>
      <path clip-path="url(#make-me-a-hanzi-clip-19)" d="M 1408.5 619.5 L 1442.5 592.5 L 1474.5 459.5 " fill="none" id="make-me-a-hanzi-animation-19" stroke-dasharray="308 616" stroke-linecap="round"></path>

      <clipPath id="make-me-a-hanzi-clip-20">
      <path d="M 1622.5 553.5 L 1581.5 544.5 Q 1575.5 543.5 1573.5 537.5 Q 1571.5 530.5 1585.5 530.5 L 1617.5 526.5 L 1656.5 528.5 L 1731.5 536.5 L 1773.5 542.5 Q 1799.5 544.5 1805.5 550.5 Q 1812.5 556.5 1812.5 557.5 L 1813.5 558.5 Q 1813.5 562.5 1807.5 568.5 Q 1801.5 574.5 1790.5 578.5 Q 1780.5 582.5 1769.5 582.5 Q 1758.5 582.5 1731.5 576.5 Q 1705.5 570.5 1674.5 564.5 L 1622.5 553.5 Z" fill="lightgray"></path>
      </clipPath>
      <path clip-path="url(#make-me-a-hanzi-clip-20)" d="M 1581.5 536.5 L 1757.5 561.5 L 1808.5 562.5 " fill="none" id="make-me-a-hanzi-animation-20" stroke-dasharray="357 714" stroke-linecap="round"></path>

      <clipPath id="make-me-a-hanzi-clip-21">
      <path d="M 1617.5 526.5 L 1596.5 450.5 Q 1594.5 444.5 1599.5 441.5 Q 1604.5 438.5 1605.5 442.5 L 1614.5 453.5 L 1632.5 480.5 Q 1638.5 489.5 1641.5 497.5 L 1647.5 508.5 Q 1649.5 511.5 1651.5 517.5 L 1656.5 528.5 L 1674.5 564.5 L 1679.5 582.5 Q 1685.5 607.5 1698.5 620.5 Q 1698.5 625.5 1697.5 627.5 Q 1698.5 633.5 1683.5 641.5 Q 1642.5 666.5 1633.5 658.5 Q 1629.5 653.5 1627.5 646.5 L 1631.5 614.5 Q 1631.5 608.5 1628.5 586.5 L 1624.5 567.5 Q 1622.5 559.5 1622.5 553.5 L 1617.5 526.5 Z" fill="lightgray"></path>
      </clipPath>
      <path clip-path="url(#make-me-a-hanzi-clip-21)" d="M 1640.5 647.5 L 1661.5 617.5 L 1630.5 510.5 L 1601.5 447.5 " fill="none" id="make-me-a-hanzi-animation-21" stroke-dasharray="345 690" stroke-linecap="round"></path>

      <clipPath id="make-me-a-hanzi-clip-22">
      <path d="M 1463.5 349.5 L 1271.5 326.5 Q 1265.5 322.5 1264.5 318.5 Q 1262.5 316.5 1266.5 313.5 Q 1270.5 310.5 1290.5 301.5 Q 1311.5 292.5 1320.5 292.5 Q 1330.5 292.5 1349.5 296.5 L 1441.5 311.5 L 1505.5 321.5 L 1611.5 329.5 L 1715.5 339.5 L 1832.5 341.5 Q 1843.5 341.5 1852.5 350.5 Q 1854.5 355.5 1846.5 366.5 Q 1837.5 375.5 1815.5 383.5 Q 1794.5 391.5 1769.5 389.5 L 1723.5 380.5 L 1531.5 356.5 L 1463.5 349.5 Z" fill="lightgray"></path>
      </clipPath>
      <path clip-path="url(#make-me-a-hanzi-clip-22)" d="M 1272.5 318.5 L 1337.5 313.5 L 1470.5 333.5 L 1777.5 365.5 L 1843.5 353.5 " fill="none" id="make-me-a-hanzi-animation-22" stroke-dasharray="703 1406" stroke-linecap="round"></path>

      <clipPath id="make-me-a-hanzi-clip-23">
      <path d="M 1488.5 444.5 Q 1486.5 442.5 1485.5 426.5 Q 1484.5 410.5 1475.5 380.5 L 1463.5 349.5 L 1441.5 311.5 L 1434.5 298.5 L 1378.5 222.5 L 1335.5 170.5 Q 1321.5 153.5 1300.5 135.5 L 1242.5 84.5 Q 1236.5 78.5 1237.5 73.5 Q 1238.5 67.5 1247.5 73.5 L 1275.5 86.5 Q 1342.5 126.5 1427.5 210.5 L 1450.5 236.5 L 1487.5 292.5 Q 1486.5 293.5 1505.5 321.5 L 1531.5 356.5 L 1536.5 368.5 L 1550.5 389.5 L 1557.5 396.5 Q 1562.5 410.5 1529.5 431.5 L 1520.5 437.5 Q 1500.5 450.5 1494.5 447.5 Q 1489.5 444.5 1488.5 444.5 Z" fill="lightgray"></path>
      </clipPath>
      <path clip-path="url(#make-me-a-hanzi-clip-23)" d="M 1494.5 439.5 L 1515.5 399.5 L 1456.5 288.5 L 1405.5 219.5 L 1348.5 159.5 L 1285.5 105.5 L 1242.5 77.5 " fill="none" id="make-me-a-hanzi-animation-23" stroke-dasharray="602 1204" stroke-linecap="round"></path>

      <clipPath id="make-me-a-hanzi-clip-24">
      <path d="M 1427.5 210.5 L 1433.5 195.5 L 1452.5 93.5 Q 1457.5 68.5 1461.5 64.5 L 1467.5 56.5 Q 1479.5 53.5 1482.5 57.5 Q 1486.5 60.5 1489.5 72.5 L 1489.5 105.5 L 1481.5 194.5 C 1479.5 221.5 1479.5 221.5 1477.5 222.5 L 1450.5 236.5 C 1423.5 250.5 1416.5 238.5 1427.5 210.5 Z" fill="lightgray"></path>
      </clipPath>
      <path clip-path="url(#make-me-a-hanzi-clip-24)" d="M 1453.5 226.5 L 1474.5 67.5 " fill="none" id="make-me-a-hanzi-animation-24" stroke-dasharray="288 576" stroke-linecap="round"></path>

      <clipPath id="make-me-a-hanzi-clip-25">
      <path d="M 1689.5 108.5 L 1725.5 175.5 L 1736.5 191.5 L 1751.5 209.5 Q 1755.5 213.5 1755.5 217.5 Q 1755.5 220.5 1741.5 231.5 Q 1728.5 245.5 1706.5 254.5 Q 1684.5 263.5 1677.5 261.5 L 1651.5 252.5 L 1571.5 240.5 L 1477.5 222.5 C 1448.5 216.5 1452.5 185.5 1481.5 194.5 L 1504.5 201.5 Q 1630.5 229.5 1654.5 220.5 Q 1662.5 220.5 1664.5 214.5 Q 1671.5 206.5 1665.5 185.5 L 1651.5 122.5 C 1644.5 93.5 1675.5 82.5 1689.5 108.5 Z" fill="lightgray"></path>
      </clipPath>
      <path clip-path="url(#make-me-a-hanzi-clip-25)" d="M 1485.5 202.5 L 1503.5 215.5 L 1514.5 213.5 L 1565.5 227.5 L 1646.5 237.5 L 1681.5 235.5 L 1705.5 212.5 L 1677.5 136.5 L 1660.5 127.5 " fill="none" id="make-me-a-hanzi-animation-25" stroke-dasharray="464 928" stroke-linecap="round"></path>

      <clipPath id="make-me-a-hanzi-clip-26">
      <path d="M 1489.5 72.5 L 1628.5 82.5 Q 1651.5 87.5 1674.5 84.5 Q 1698.5 81.5 1700.5 86.5 Q 1712.5 96.5 1689.5 108.5 L 1651.5 122.5 L 1613.5 120.5 Q 1594.5 120.5 1549.5 114.5 Q 1505.5 108.5 1489.5 105.5 C 1459.5 100.5 1459.5 70.5 1489.5 72.5 Z" fill="lightgray"></path>
      </clipPath>
      <path clip-path="url(#make-me-a-hanzi-clip-26)" d="M 1496.5 78.5 L 1506.5 91.5 L 1646.5 104.5 L 1692.5 94.5 " fill="none" id="make-me-a-hanzi-animation-26" stroke-dasharray="332 664" stroke-linecap="round"></path>

      <clipPath id="make-me-a-hanzi-clip-27">
      <path d="M 1181.5 649.5 L 1180.5 642.5 Q 1179.5 641.5 1183.5 628.5 Q 1187.5 614.5 1189.5 574.5 L 1173.5 123.5 Q 1171.5 66.5 1182.5 42.5 Q 1194.5 18.5 1212.5 -0.5 Q 1231.5 -20.5 1277.5 -39.5 Q 1324.5 -59.5 1464.5 -61.5 Q 1605.5 -64.5 1735.5 -52.5 Q 1865.5 -40.5 1892.5 -33.5 Q 1919.5 -27.5 1921.5 -17.5 Q 1924.5 -8.5 1902.5 8.5 Q 1884.5 22.5 1845.5 28.5 Q 1829.5 28.5 1767.5 17.5 Q 1706.5 6.5 1676.5 2.5 Q 1647.5 -2.5 1547.5 -5.5 L 1412.5 -6.5 Q 1311.5 -8.5 1277.5 10.5 Q 1244.5 28.5 1228.5 59.5 Q 1213.5 89.5 1226.5 258.5 L 1238.5 429.5 Q 1243.5 524.5 1253.5 562.5 L 1269.5 608.5 Q 1274.5 620.5 1272.5 627.5 Q 1270.5 633.5 1255.5 648.5 C 1242.5 675.5 1177.5 679.5 1181.5 649.5 Z" fill="lightgray"></path>
      </clipPath>
      <path clip-path="url(#make-me-a-hanzi-clip-27)" d="M 1188.5 644.5 L 1227.5 608.5 L 1212.5 472.5 L 1196.5 114.5 L 1206.5 48.5 L 1240.5 6.5 L 1277.5 -15.5 L 1317.5 -26.5 L 1411.5 -34.5 L 1648.5 -30.5 L 1848.5 -5.5 L 1911.5 -15.5 " fill="none" id="make-me-a-hanzi-animation-27" stroke-dasharray="1478 2956" stroke-linecap="round"></path>

</g>
</svg>
